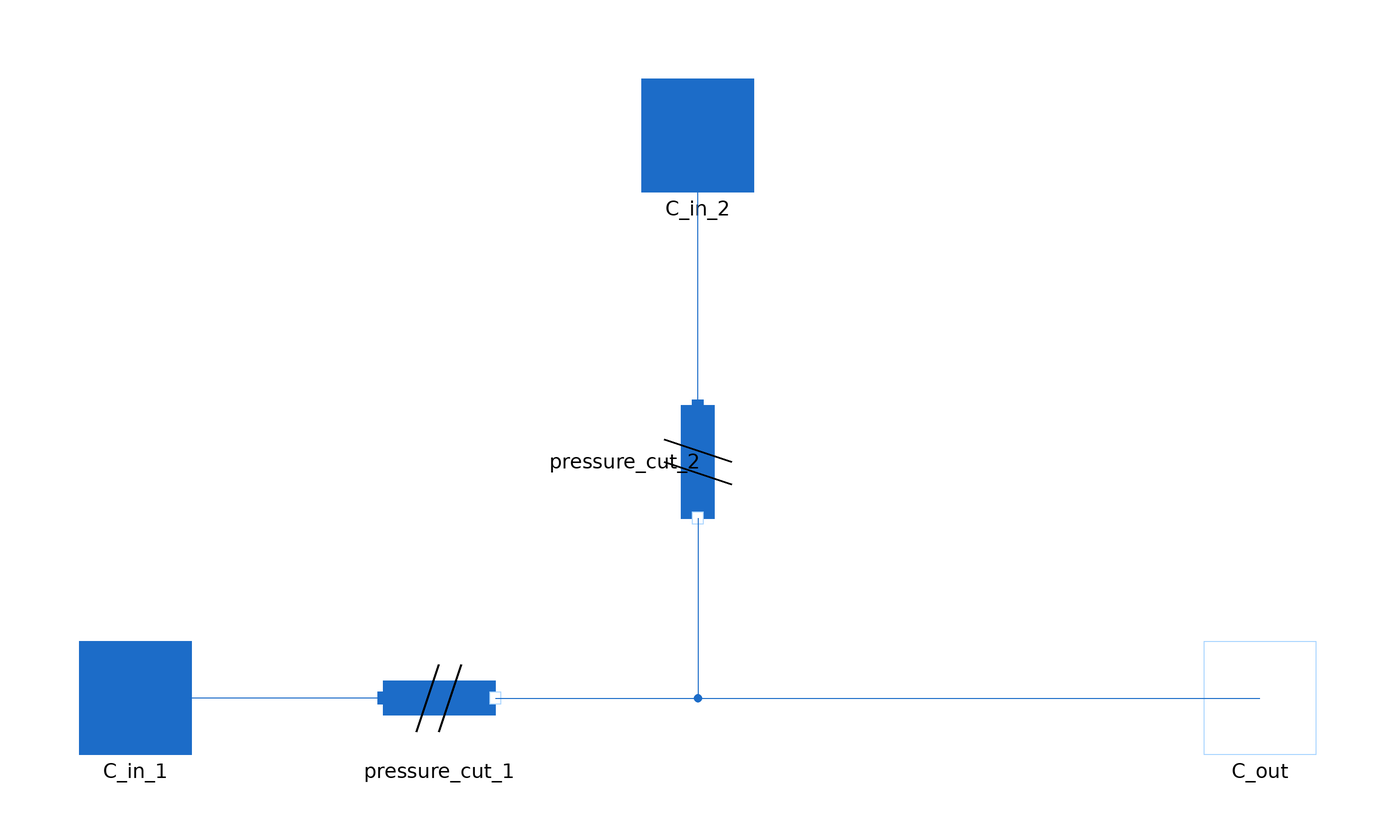

The component connection diagram of the Modelica model below, drawn from its own Placement and Line annotations.

model Manifold

  // Dummy input for local balance:
  import MetroscopeModelingLibrary.Utilities.Units.Inputs;
  Inputs.InputDifferentialPressure DP_input(start=0);

  Connectors.Inlet C_in_1 annotation (Placement(transformation(extent={{-110,-10},{-90,10}}), iconTransformation(extent={{-110,-10},{-90,10}})));
  Connectors.Inlet C_in_2 annotation (Placement(transformation(extent={{-10,90},{10,110}}), iconTransformation(extent={{-10,90},{10,110}})));
  Connectors.Outlet C_out annotation (Placement(transformation(extent={{90,-10},{110,10}})));
  PressureCut pressure_cut_1 annotation (Placement(transformation(extent={{-56,-10},{-36,10}})));
  PressureCut pressure_cut_2 annotation (Placement(transformation(extent={{-10,-10},{10,10}},
        rotation=270,
        origin={0,42})));
equation

  // Pressure Average
  C_out.P * C_out.Q + C_in_1.P * C_in_1.Q + C_in_2.P * C_in_2.Q = 0;

  // Dummy input for local balance
  DP_input = pressure_cut_1.DP_input;

  connect(pressure_cut_1.C_in, C_in_1) annotation (Line(points={{-56,0},{-100,0}},   color={28,108,200}));
  connect(pressure_cut_1.C_out, C_out) annotation (Line(points={{-36,0},{100,0}}, color={28,108,200}));
  connect(pressure_cut_2.C_in, C_in_2) annotation (Line(points={{1.77636e-15,52},{1.77636e-15,76},{0,76},{0,100}},
                                                                                       color={28,108,200}));
  connect(pressure_cut_2.C_out, C_out) annotation (Line(points={{-1.77636e-15,32},{-1.77636e-15,0},{100,0}}, color={28,108,200}));
  annotation (Icon(coordinateSystem(preserveAspectRatio=false), graphics={
                             Rectangle(
          extent={{-100,20},{100,-22}},
          lineColor={28,108,200},
          fillColor={28,108,200},
          fillPattern=FillPattern.Solid),
                             Rectangle(
          extent={{-22,100},{20,20}},
          lineColor={28,108,200},
          fillColor={28,108,200},
          fillPattern=FillPattern.Solid)}),                      Diagram(coordinateSystem(preserveAspectRatio=false)));
end Manifold;